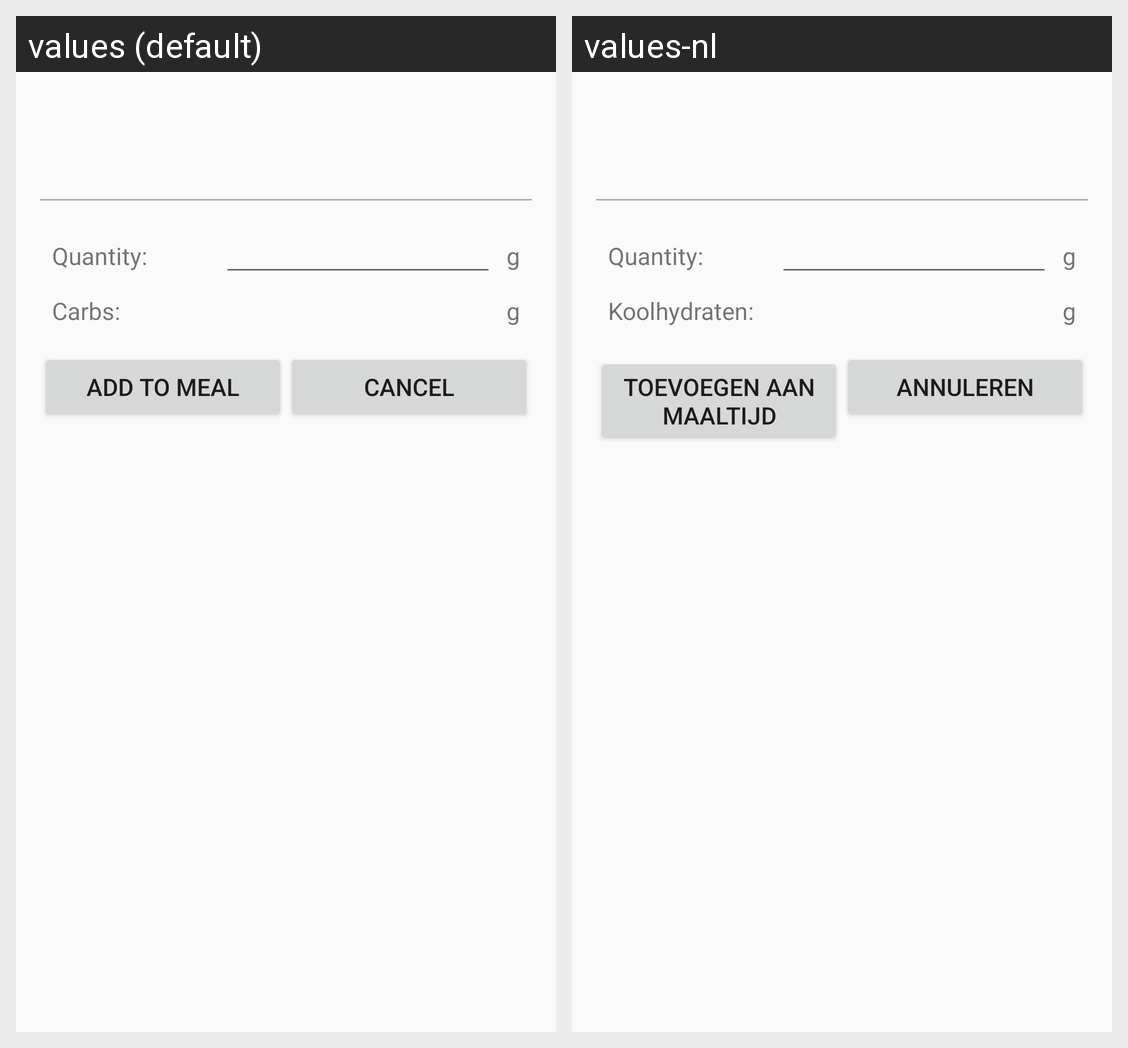

Translations of the strings shown on this Android screen, per locale in the grid:
Android screen res/layout/activity_food_details.xml rendered under 2 locales, left to right: values (default), values-nl. Device: Nexus 5 (rendered at 1080×1920; each locale shown at half size, 540×960, under a caption strip naming it); theme AppTheme.
Strings drawn on this screen, with the default value and each locale's value (text and hints the layout hard-codes, and strings that could not be matched under every locale, appear in the picture but are not listed):

food_details_quantity
  values: Quantity:
  values-nl: Quantity:  [not translated; the default value is used]

unit_grams
  values: g
  values-nl: g

food_details_carbs
  values: Carbs:
  values-nl: Koolhydraten:

add_to_meal
  values: Add to meal
  values-nl: Toevoegen aan maaltijd

cancel
  values: Cancel
  values-nl: Annuleren
